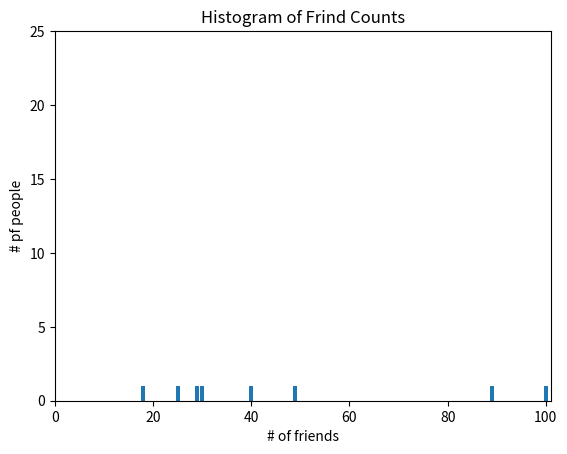

Generate this figure with matplotlib:
from matplotlib import pyplot as plt
from collections import Counter
import math

num_friends = [100, 49, 40, 25, 18, 30, 29, 89]

friend_counts = Counter(num_friends)
xs = range(101)
ys = [friend_counts[x] for x in xs]
plt.bar(xs, ys)
plt.axis([0, 101, 0, 25])
plt.title("Histogram of Frind Counts")
plt.xlabel("# of friends")
plt.ylabel("# pf people")
plt.show()

num_points = len(num_friends)

largest_value = max(num_friends)
smallest_value = min(num_friends)

sorted_values = sorted(num_friends)
smallest_value = sorted_values[0]
second_smallest_value = sorted_values[1]
second_largest_value = sorted_values[-2]

def median(v):

  n = len(v)
  sorted_v = sorted(v)
  midpoint = n//2

  if n % 2 == 1:
    return sorted_v[midpoint]
  else:
    lo = midpoint - 1
    li = midpoint
    return(softed_v[lo] + sorted_v[hi])/2

def mean(x):
  return sum(x) / len(x)

def dot(v, w):
 return sum(v_i * w_i
 for v_i, w_i in zip(v, w))
  
def sum_of_squares(v):
  return dot(v, v)


def quantile(x, p):
  p_index = int(p * len(x))
  return sorted(x)[p_index]  

print(quantile(num_friends, 0.10)) 

def mode(x):
  counts = Counter(x)
  max_count = max(counts.values())
  return [x_i for x_i, count in counts.items() if count == max_count]

print(mode(num_friends))

def data_range(x):
  return max(x) - min(x)

def de_mean(x):
  x_bar = mean(x)
  return [x_i - x_bar for x_i in x]

def variance(x):
  n = len(x)
  deviations = de_mean(x)  
  return sum_of_squares(deviations) / (n - 1)

def standard_deviation(x):
  return math.sqrt(variance(x))

def interquartile_range(x):
  return quantile(x, 0.75) - quantile(x, -0.25)

def covariance(x, y):
  n = len(x)
  return dot(de_mean(x), de_mean(y)) / (n - 1)

def correlation(x, y):
  stdev_x = standard_deviation(x)
  stdev_y = standard_deviation(y)

  if(stdev_x > 0 and stdev_y > 0):
    return covariance(x, y)/ stdev_x / stdev_y
  else:
    return 0;

outlier = num_friends.index(100)

num_friends_good = [x for i, x in enumerate(num_friends) if i != outlier]

daily_minutes = [20, 30, 40, 50, 60, 12, 25, 19]

daily_minutes_good = [x for i, x in enumerate(daily_minutes) if i != outlier]

correlation(num_friends_good, daily_minutes_good)




